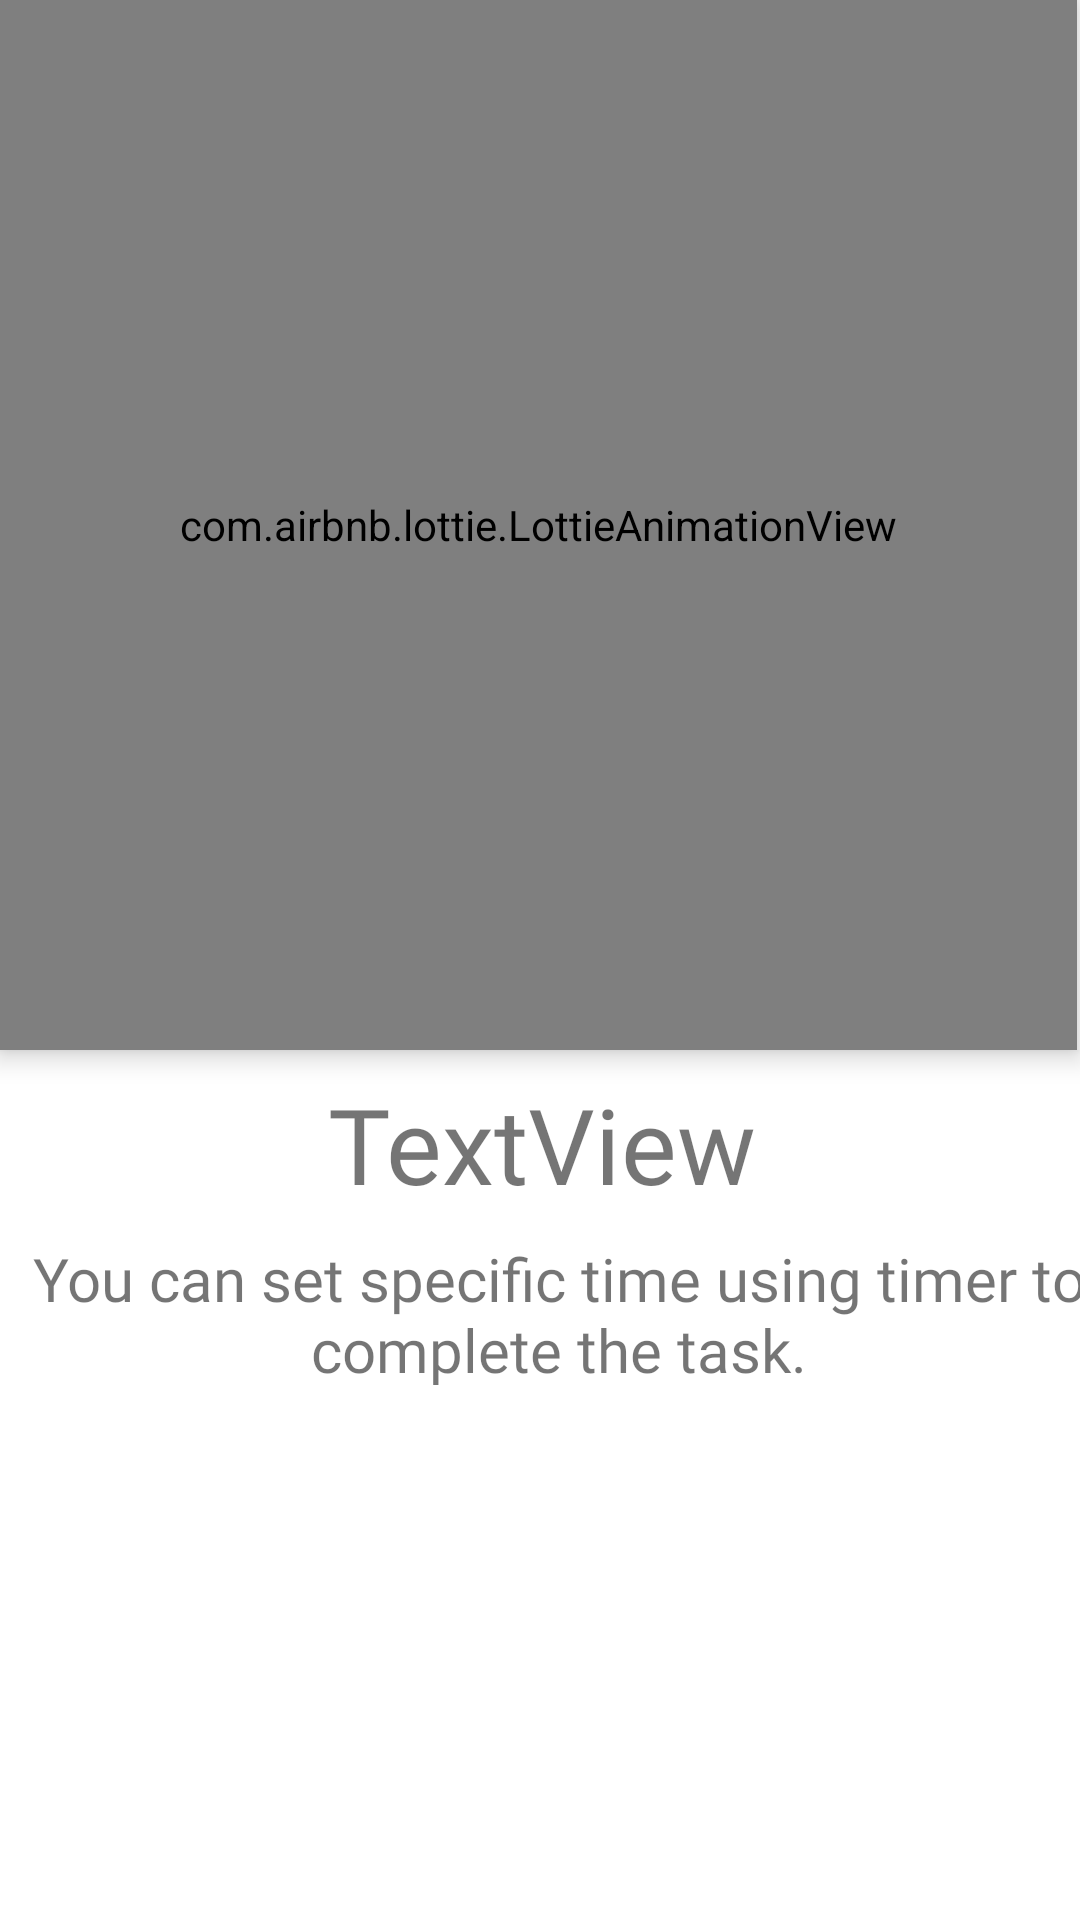

Write the Android layout XML for this screen, with the resource values it uses.
<!-- AndroidManifest.xml: application theme Theme.PomodoroApp -->
<!-- res/layout/slides_layout.xml -->
<?xml version="1.0" encoding="utf-8"?>
<androidx.constraintlayout.widget.ConstraintLayout xmlns:android="http://schemas.android.com/apk/res/android"
    xmlns:tools="http://schemas.android.com/tools"
    android:layout_width="match_parent"
    android:layout_height="match_parent"
    xmlns:app="http://schemas.android.com/apk/res-auto">

    <com.airbnb.lottie.LottieAnimationView
        android:id="@+id/slider_lottie"
        android:layout_width="0dp"
        android:layout_height="350dp"
        android:layout_marginEnd="1dp"
        android:elevation="5dp"
        android:padding="20dp"
        app:layout_constraintEnd_toEndOf="parent"
        app:layout_constraintHorizontal_bias="0.0"
        app:layout_constraintStart_toStartOf="parent"
        app:layout_constraintTop_toTopOf="parent"
        app:lottie_autoPlay="true"
        app:lottie_rawRes="@raw/timer" />

    <TextView
        android:id="@+id/slider_heading"
        android:layout_width="wrap_content"
        android:layout_height="wrap_content"
        android:layout_marginStart="8dp"
        android:layout_marginTop="8dp"
        android:fontFamily="@font/baloo"
        android:gravity="center"
        android:text="TextView"
        android:textSize="35sp"
        app:layout_constraintEnd_toEndOf="parent"
        app:layout_constraintHorizontal_bias="0.483"
        app:layout_constraintStart_toStartOf="parent"
        app:layout_constraintTop_toBottomOf="@+id/slider_lottie" />

    <TextView
        android:id="@+id/slider_desc"
        android:layout_width="368dp"
        android:layout_height="49dp"
        android:layout_marginStart="8dp"
        android:layout_marginTop="8dp"
        android:fontFamily="@font/antic"
        android:gravity="center"
        android:text="@string/first_slide_desc"
        android:textSize="20sp"
        app:layout_constraintEnd_toEndOf="parent"
        app:layout_constraintHorizontal_bias="0.371"
        app:layout_constraintStart_toStartOf="parent"
        app:layout_constraintTop_toBottomOf="@+id/slider_heading" />


</androidx.constraintlayout.widget.ConstraintLayout>
<!-- resources referenced by this layout -->
<resources>
  <string name="first_slide_desc">You can set specific time using timer to complete the task.</string>
  <style name="Theme.PomodoroApp" parent="Theme.MaterialComponents.DayNight.DarkActionBar">
          
          <item name="colorPrimary">@color/purple_500</item>
          <item name="colorPrimaryVariant">@color/purple_700</item>
          <item name="colorOnPrimary">@color/white</item>
          
          <item name="colorSecondary">@color/teal_200</item>
          <item name="colorSecondaryVariant">@color/teal_700</item>
          <item name="colorOnSecondary">@color/black</item>
          
          <item name="android:statusBarColor">@color/white</item>
          <item name="android:windowLightStatusBar">true</item>
          
      </style>
  <color name="purple_500">#FF6200EE</color>
  <color name="purple_700">#FF3700B3</color>
  <color name="white">#FFFFFFFF</color>
  <color name="teal_200">#FF03DAC5</color>
  <color name="teal_700">#FF018786</color>
  <color name="black">#FF000000</color>
</resources>
